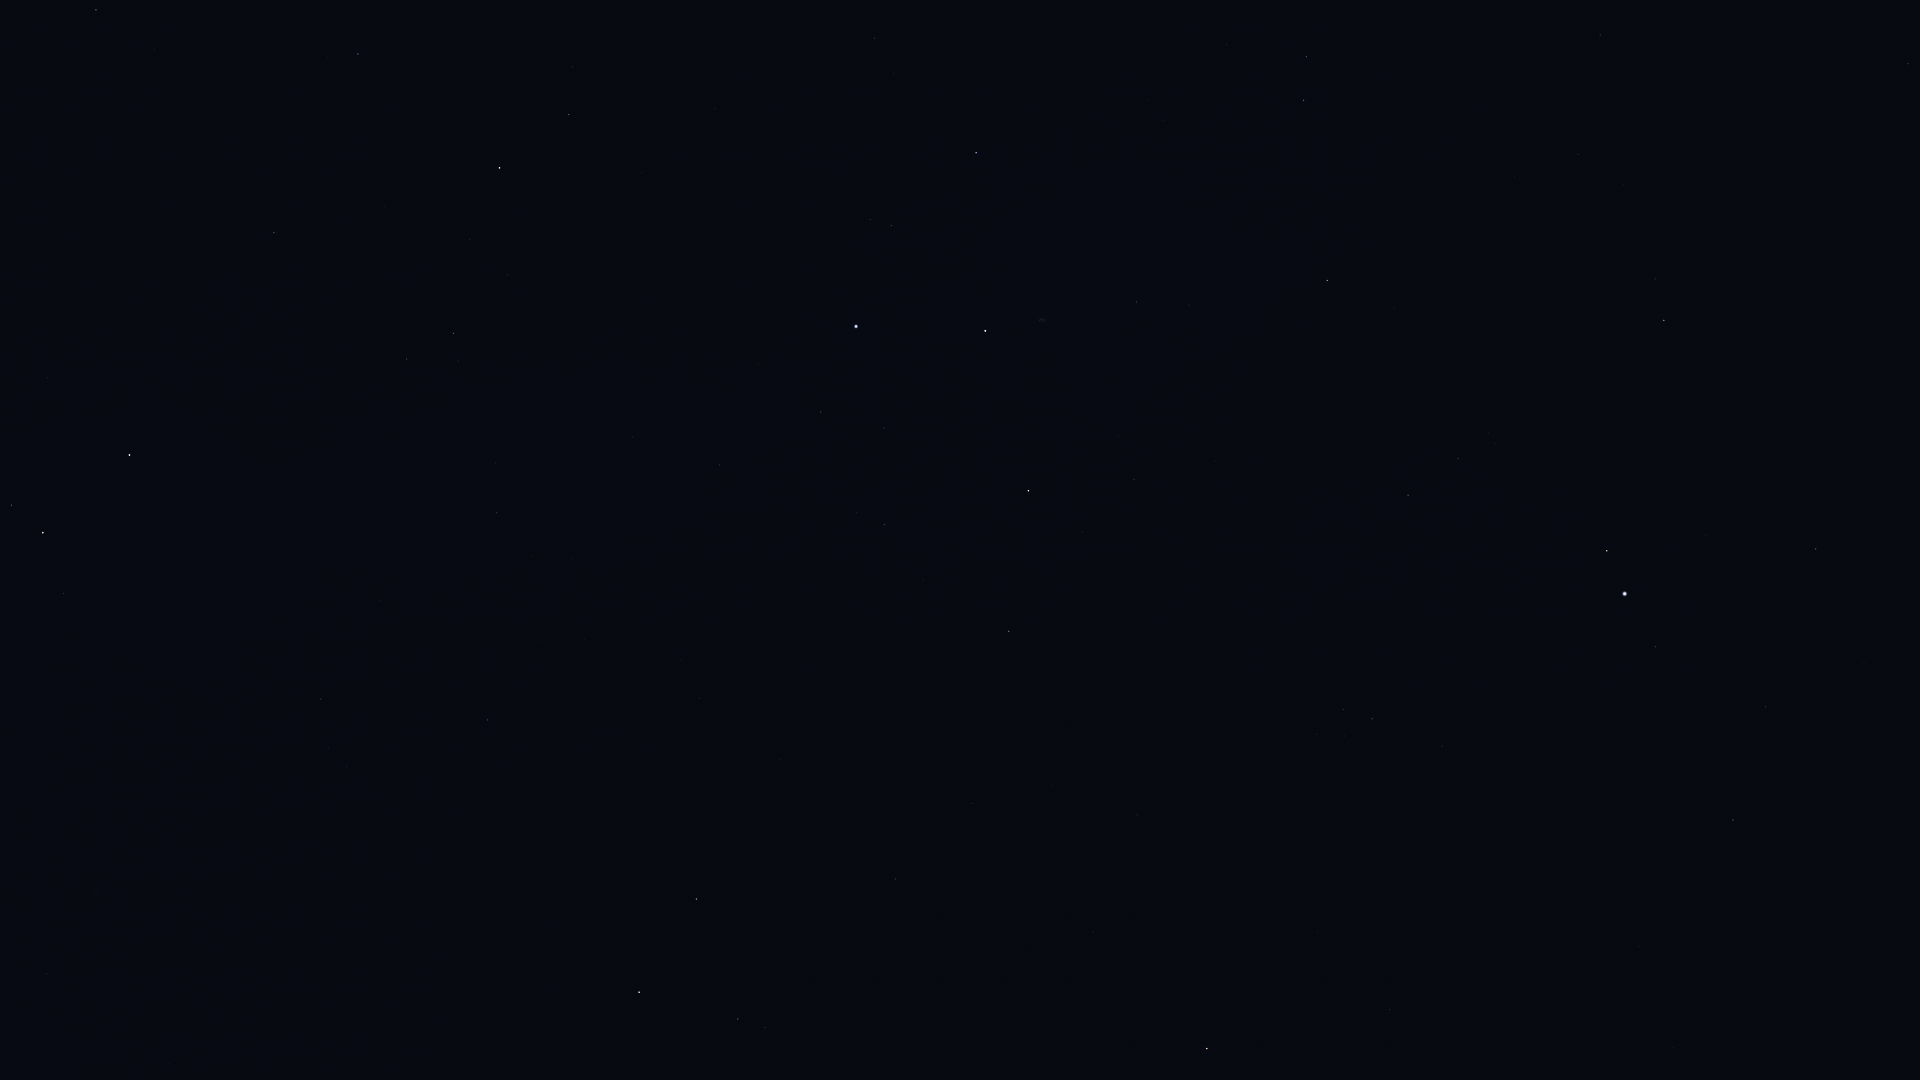

The table this chart was drawn from, first rows:
Star_ID, Name, X, Y
746, Caph, 130, 455
2920, Fulu, 64, 593
3179, Schedar, 43, 533
3821, Achird, 12, 505
3881, HIP 3881, 66, 905
4436, HIP 4436, 47, 974
91852, Xihe, 1252, 3
92420, Sheliak, 1306, 56
92791, HIP 92791, 1227, 45
92895, Kaveh, 1887, 384
92946, Alya, 1887, 388
93194, Sulafat, 1304, 100
93747, Okab, 1664, 320
94481, Aladfar, 1148, 100
95771, Anser, 1394, 307
95853, HIP 95853, 875, 38
95947, Albireo, 1327, 280
96078, Uruk, 1540, 415
96757, Sham, 1488, 433
96837, HIP 96837, 1496, 443
97165, Fawaris, 976, 153
97278, Tarazed, 1607, 551
97365, HIP 97365, 1458, 458
97649, Altair, 1625, 594
97938, Libertas, 1621, 615
98036, Alshain, 1656, 647
98110, HIP 98110, 1137, 302
98337, HIP 98337, 1408, 495
98543, HIP 98543, 1255, 405
98920, HIP 98920, 1381, 516
99711, Phoenicia, 1724, 833
99894, Chechia, 1618, 765
100453, Sadr, 985, 331
101421, Aldulfin, 1442, 746
101769, Rotanev, 1372, 719
101958, Sualocin, 1343, 709
102098, Deneb, 856, 326
102488, Aljanah, 1028, 491
103527, Musica, 1363, 856
104521, HIP 104521, 1331, 914
104780, Solaris, 1247, 859
104858, HIP 104858, 1318, 932
104987, Kitalpha, 1390, 1009
105199, Alderamin, 500, 168
105570, HIP 105570, 1337, 1014
106032, Alfirk, 358, 54
107136, Azelfafage, 618, 396
107310, HIP 107310, 929, 754
107315, Enif, 1207, 1048
107354, HIP 107354, 972, 803
108917, Kurhah, 385, 206
109176, HIP 109176, 896, 879
109352, HIP 109352, 782, 757
109492, HIP 109492, 453, 333
109937, HIP 109937, 700, 698
110538, HIP 110538, 495, 463
110609, HIP 110609, 526, 514
111022, HIP 111022, 533, 556
111104, HIP 111104, 585, 640
111169, HIP 111169, 497, 513
... 6 more rows
